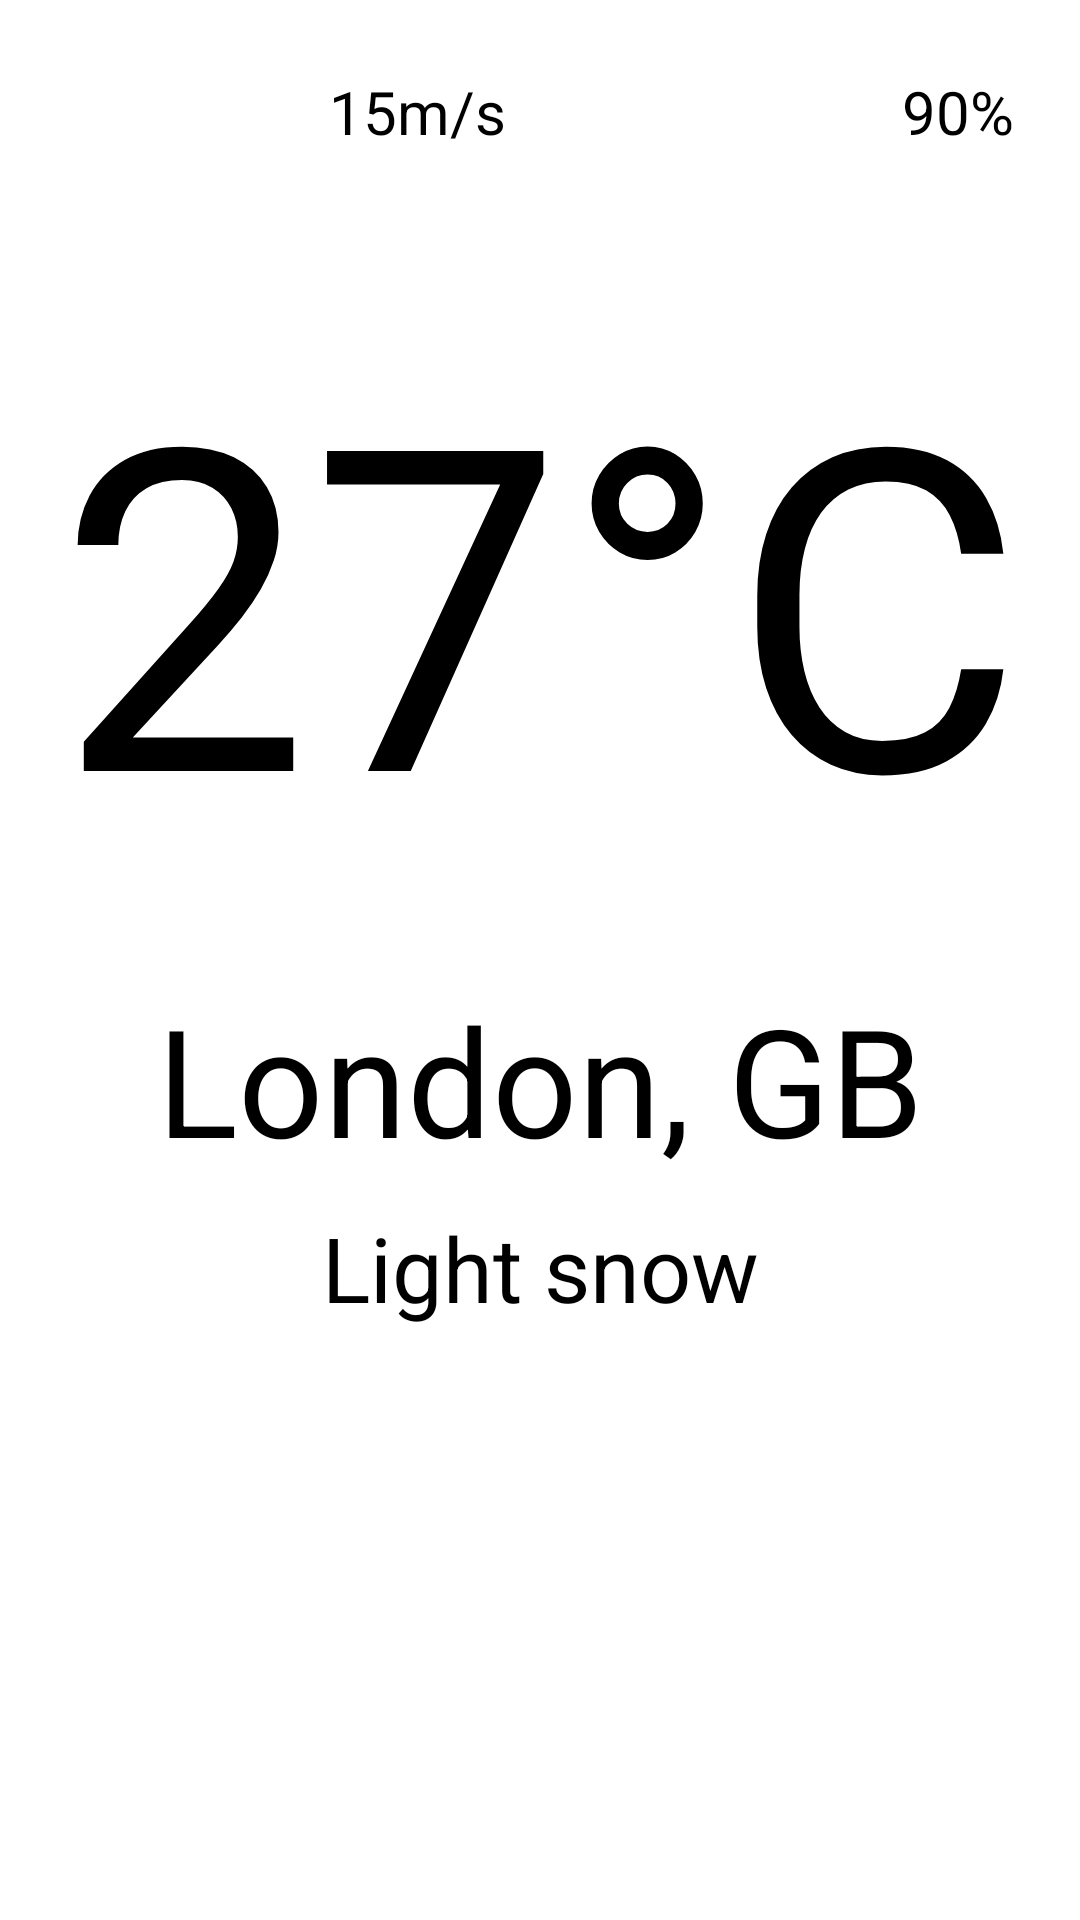

Reconstruct the res/layout file that produces this screen, plus the resources it refers to.
<!-- AndroidManifest.xml: application theme AppTheme.NoActionBar -->
<!-- res/layout/activity_main.xml -->
<?xml version="1.0" encoding="utf-8"?>
<androidx.constraintlayout.widget.ConstraintLayout xmlns:android="http://schemas.android.com/apk/res/android"
    xmlns:app="http://schemas.android.com/apk/res-auto"
    xmlns:tools="http://schemas.android.com/tools"
    android:layout_width="match_parent"
    android:layout_height="match_parent"
    android:orientation="horizontal"
    tools:context=".MainActivity">

    <ImageView
        android:id="@+id/backgroundImage"
        android:layout_width="match_parent"
        android:layout_height="match_parent"
        android:contentDescription="@string/background"
        android:scaleType="fitXY"
        app:layout_constraintBottom_toBottomOf="parent"
        app:layout_constraintEnd_toEndOf="parent"
        app:layout_constraintStart_toStartOf="parent"
        app:srcCompat="@drawable/background" />
    <LinearLayout
        android:layout_width="match_parent"
        android:layout_height="match_parent"
        android:orientation="vertical">
        <LinearLayout
            android:layout_width="match_parent"
            android:layout_height="wrap_content"
            android:layout_weight="0.5"
            android:orientation="horizontal">
            <ImageView
                android:id="@+id/imageWindForce"
                android:layout_width="wrap_content"
                android:layout_height="match_parent"
                android:layout_weight="1"
                app:srcCompat="@drawable/windforce" />
            <TextView
                android:id="@+id/textWindforce"
                android:layout_width="wrap_content"
                android:layout_height="match_parent"
                android:textSize="@dimen/upperPanelSize"
                android:gravity="center"
                android:layout_weight="0.5"
                android:text="15m/s" />
            <ImageView
                android:id="@+id/imageHumidity"
                android:layout_width="wrap_content"
                android:layout_height="match_parent"
                android:layout_weight="1"
                app:srcCompat="@drawable/humidity" />
            <TextView
                android:id="@+id/textHumidity"
                android:layout_width="wrap_content"
                android:layout_height="match_parent"
                android:textSize="@dimen/upperPanelSize"
                android:gravity="center"
                android:layout_weight="0.5"
                android:text="90%" />
        </LinearLayout>
        <TextView
            android:id="@+id/textTemperature"
            android:layout_width="match_parent"
            android:layout_height="wrap_content"
            android:layout_weight="0.5"
            android:textSize="@dimen/textTemperatureSize"
            android:gravity="center"
            android:text="27°C" />
        <TextView
            android:id="@+id/textCountry"
            android:layout_width="match_parent"
            android:layout_height="wrap_content"
            android:layout_weight="0.1"
            android:textSize="@dimen/textCountrySize"
            android:gravity="center"
            android:text="London, GB" />
        <TextView
            android:id="@+id/textDescription"
            android:layout_width="match_parent"
            android:layout_height="wrap_content"
            android:layout_weight="0.1"
            android:textSize="@dimen/textDescriptionSize"
            android:gravity="center"
            android:text="@string/light_snow" />
        <ImageView
            android:id="@+id/imageDescriptionPicture"
            android:layout_width="match_parent"
            android:layout_height="wrap_content"
            android:layout_weight="2"
            app:srcCompat="@drawable/sun" />
    </LinearLayout>
</androidx.constraintlayout.widget.ConstraintLayout>
<!-- resources referenced by this layout -->
<resources>
  <dimen name="textCountrySize">50sp</dimen>
  <dimen name="textDescriptionSize">30sp</dimen>
  <dimen name="textTemperatureSize">150sp</dimen>
  <dimen name="upperPanelSize">20sp</dimen>
  <!-- drawable background: jpg bitmap (drawable-nodpi, 18088 bytes) -->
  <!-- drawable humidity: png bitmap (drawable-nodpi, 5212 bytes) -->
  <!-- drawable windforce: png bitmap (drawable-nodpi, 5227 bytes) -->
  <string name="background">background</string>
  <string name="light_snow">Light snow</string>
  <style name="AppTheme.NoActionBar">
          <item name="windowActionBar">false</item>
          <item name="windowNoTitle">true</item>
      </style>
</resources>
